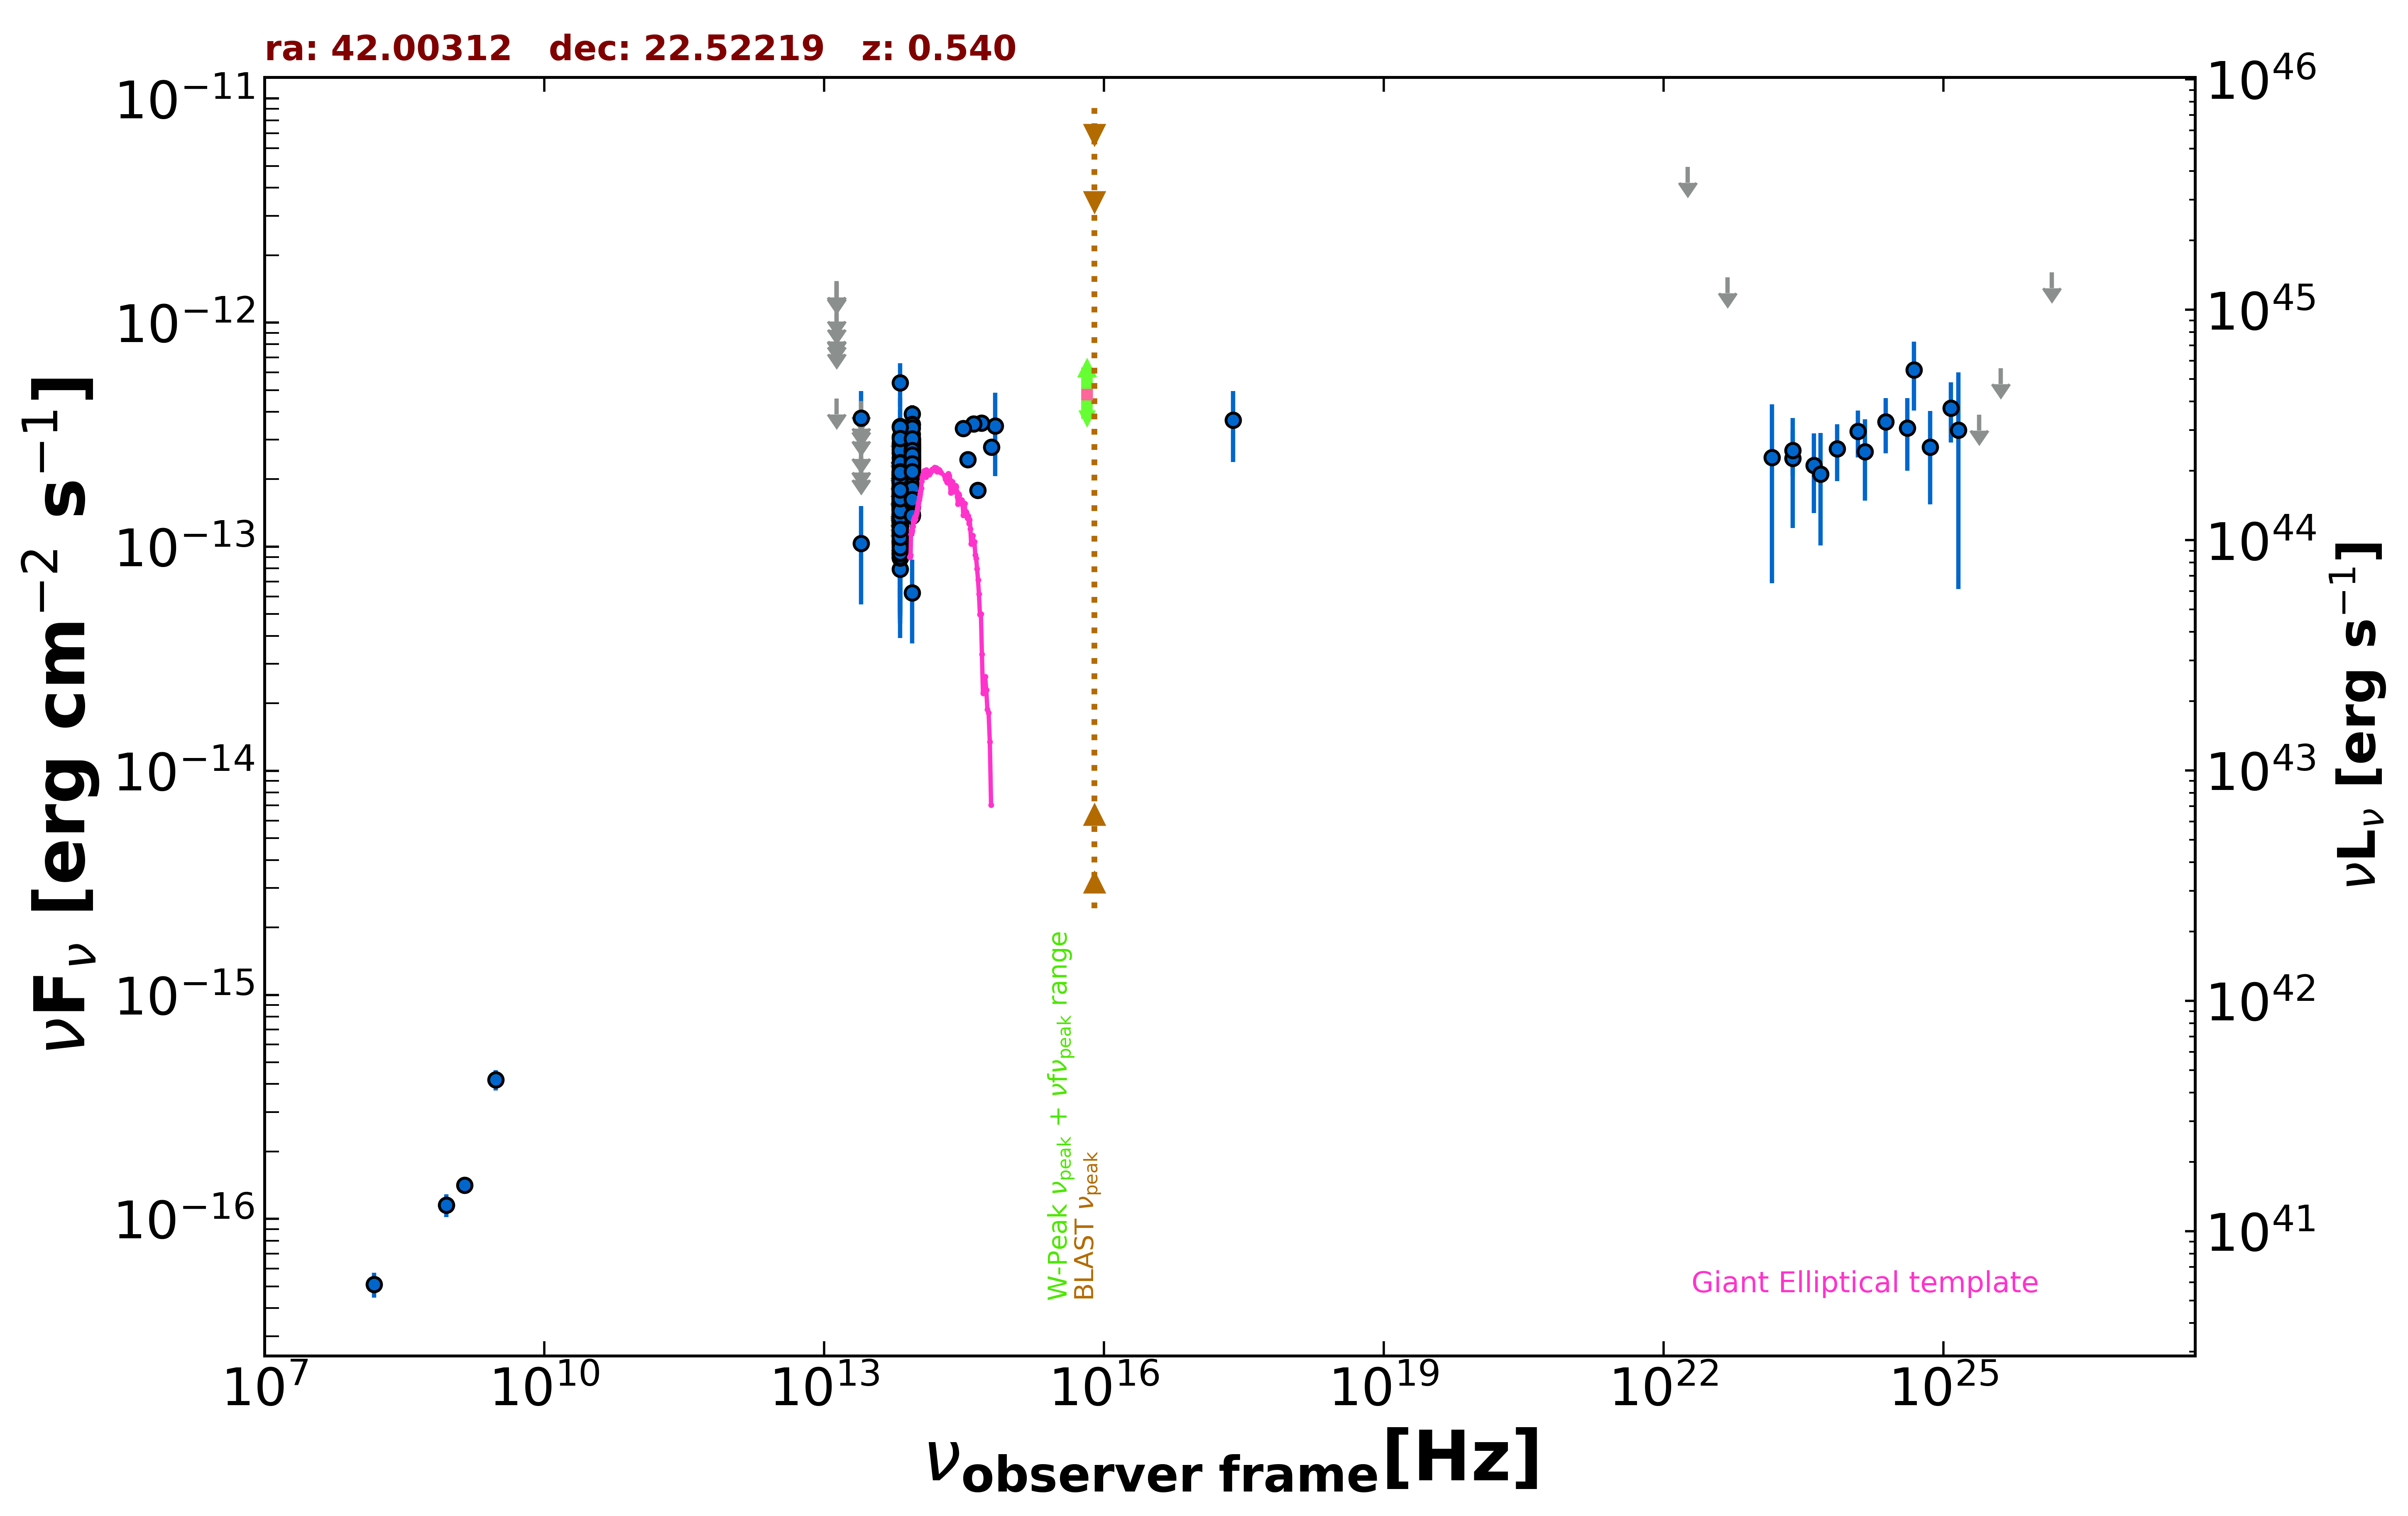

Source data for this figure (header and first rows):
freq., flux, err_flux, MJD_start, MJD_end, flag, catalog, reference
1.400e+09, 1.414e-16, 7.000e-18, 55000, 55000, , NVSS, Condon et al. 1998  AJ  115  1693
8.870e+08, 1.153e-16, 1.330e-17, 55000, 55000, , RACS, Hale et al. 2021  PASA  38  e058
3.000e+09, 4.175e-16, 4.325e-17, 55000, 55000, , VLASSQL, Gordon et al. 2021  ApJS  255  30
2.418e+17, 3.674e-13, 1.287e-13, 55000, 55000, , RASS, Boller et al. 2016  A&A  103  1
1.500e+08, 5.100e-17, 6.450e-18, 55000, 55000, , TGSS150, Intema et al. 2017  A&A  598  A781
8.817e+13, 1.929e-13, 2.650e-15, 55000, 55000, , UNWISE, Schlafly et al. 2019  ApJS  240  30
6.517e+13, 1.595e-13, 3.850e-15, 55000, 55000, , UNWISE, Schlafly et al. 2019  ApJS  240  30
8.817e+13, 2.050e-13, 7.550e-15, 55000, 55000, , WISE, Wright et al. 2010  AJ  140  1868
6.517e+13, 1.413e-13, 8.200e-15, 55000, 55000, , WISE, Wright et al. 2010  AJ  140  1868
2.498e+13, 1.034e-13, 4.824e-14, 55000, 55000, , WISE, Wright et al. 2010  AJ  140  1868
1.363e+13, 4.579e-13, 0.000e+00, 55000, 55000, UL, WISE, Wright et al. 2010  AJ  140  1868
8.817e+13, 1.798e-13, 2.695e-14, 57413, 57413, , NEOWISE, Mainzer et al. 2014  ApJ  792  30
6.517e+13, 1.302e-13, 4.727e-14, 57413, 57413, , NEOWISE, Mainzer et al. 2014  ApJ  792  30
8.817e+13, 2.128e-13, 2.435e-14, 57413, 57413, , NEOWISE, Mainzer et al. 2014  ApJ  792  30
6.517e+13, 1.596e-13, 3.890e-14, 57413, 57413, , NEOWISE, Mainzer et al. 2014  ApJ  792  30
8.817e+13, 2.342e-13, 2.420e-14, 57413, 57413, , NEOWISE, Mainzer et al. 2014  ApJ  792  30
6.517e+13, 1.481e-13, 0.000e+00, 57413, 57413, UL, NEOWISE, Mainzer et al. 2014  ApJ  792  30
8.817e+13, 2.329e-13, 2.410e-14, 57413, 57413, , NEOWISE, Mainzer et al. 2014  ApJ  792  30
6.517e+13, 2.161e-13, 3.900e-14, 57413, 57413, , NEOWISE, Mainzer et al. 2014  ApJ  792  30
8.817e+13, 1.974e-13, 2.515e-14, 57413, 57413, , NEOWISE, Mainzer et al. 2014  ApJ  792  30
6.517e+13, 1.573e-13, 3.310e-14, 57413, 57413, , NEOWISE, Mainzer et al. 2014  ApJ  792  30
8.817e+13, 2.475e-13, 2.625e-14, 57413, 57413, , NEOWISE, Mainzer et al. 2014  ApJ  792  30
6.517e+13, 9.201e-14, 3.370e-14, 57413, 57413, , NEOWISE, Mainzer et al. 2014  ApJ  792  30
8.817e+13, 2.115e-13, 3.010e-14, 57413, 57413, , NEOWISE, Mainzer et al. 2014  ApJ  792  30
6.517e+13, 1.713e-13, 3.995e-14, 57413, 57413, , NEOWISE, Mainzer et al. 2014  ApJ  792  30
8.817e+13, 2.279e-13, 2.820e-14, 58497, 58497, , NEOWISE, Mainzer et al. 2014  ApJ  792  30
6.517e+13, 1.060e-13, 4.160e-14, 58497, 58497, , NEOWISE, Mainzer et al. 2014  ApJ  792  30
8.817e+13, 2.995e-13, 5.630e-14, 58500, 58500, , NEOWISE, Mainzer et al. 2014  ApJ  792  30
6.517e+13, 3.341e-13, 0.000e+00, 58500, 58500, UL, NEOWISE, Mainzer et al. 2014  ApJ  792  30
8.817e+13, 2.051e-13, 2.865e-14, 58497, 58497, , NEOWISE, Mainzer et al. 2014  ApJ  792  30
6.517e+13, 1.734e-13, 4.160e-14, 58497, 58497, , NEOWISE, Mainzer et al. 2014  ApJ  792  30
8.817e+13, 2.186e-13, 3.110e-14, 58497, 58497, , NEOWISE, Mainzer et al. 2014  ApJ  792  30
6.517e+13, 1.483e-13, 3.715e-14, 58497, 58497, , NEOWISE, Mainzer et al. 2014  ApJ  792  30
8.817e+13, 1.897e-13, 3.000e-14, 58497, 58497, , NEOWISE, Mainzer et al. 2014  ApJ  792  30
6.517e+13, 8.909e-14, 4.396e-14, 58497, 58497, , NEOWISE, Mainzer et al. 2014  ApJ  792  30
8.817e+13, 2.430e-13, 2.535e-14, 58497, 58497, , NEOWISE, Mainzer et al. 2014  ApJ  792  30
6.517e+13, 1.620e-13, 0.000e+00, 58497, 58497, UL, NEOWISE, Mainzer et al. 2014  ApJ  792  30
8.817e+13, 2.426e-13, 3.995e-14, 58500, 58500, , NEOWISE, Mainzer et al. 2014  ApJ  792  30
6.517e+13, 5.398e-13, 1.197e-13, 58500, 58500, , NEOWISE, Mainzer et al. 2014  ApJ  792  30
8.817e+13, 2.390e-13, 2.865e-14, 58497, 58497, , NEOWISE, Mainzer et al. 2014  ApJ  792  30
6.517e+13, 1.281e-13, 3.558e-14, 58497, 58497, , NEOWISE, Mainzer et al. 2014  ApJ  792  30
8.817e+13, 2.473e-13, 2.990e-14, 58500, 58500, , NEOWISE, Mainzer et al. 2014  ApJ  792  30
6.517e+13, 2.721e-13, 0.000e+00, 58500, 58500, UL, NEOWISE, Mainzer et al. 2014  ApJ  792  30
8.817e+13, 1.402e-13, 2.640e-14, 58496, 58496, , NEOWISE, Mainzer et al. 2014  ApJ  792  30
6.517e+13, 1.543e-13, 3.785e-14, 58496, 58496, , NEOWISE, Mainzer et al. 2014  ApJ  792  30
8.817e+13, 1.850e-13, 2.285e-14, 58496, 58496, , NEOWISE, Mainzer et al. 2014  ApJ  792  30
6.517e+13, 1.254e-13, 3.471e-14, 58496, 58496, , NEOWISE, Mainzer et al. 2014  ApJ  792  30
8.817e+13, 2.295e-13, 2.645e-14, 58497, 58497, , NEOWISE, Mainzer et al. 2014  ApJ  792  30
6.517e+13, 1.385e-13, 3.875e-14, 58497, 58497, , NEOWISE, Mainzer et al. 2014  ApJ  792  30
8.817e+13, 2.158e-13, 4.000e-14, 58500, 58500, , NEOWISE, Mainzer et al. 2014  ApJ  792  30
6.517e+13, 3.450e-13, 1.179e-13, 58500, 58500, , NEOWISE, Mainzer et al. 2014  ApJ  792  30
8.817e+13, 1.878e-13, 3.565e-14, 57609, 57609, , NEOWISE, Mainzer et al. 2014  ApJ  792  30
6.517e+13, 1.726e-13, 4.320e-14, 57609, 57609, , NEOWISE, Mainzer et al. 2014  ApJ  792  30
8.817e+13, 2.772e-13, 2.480e-14, 57775, 57775, , NEOWISE, Mainzer et al. 2014  ApJ  792  30
6.517e+13, 8.984e-14, 4.111e-14, 57775, 57775, , NEOWISE, Mainzer et al. 2014  ApJ  792  30
8.817e+13, 2.063e-13, 2.855e-14, 57775, 57775, , NEOWISE, Mainzer et al. 2014  ApJ  792  30
6.517e+13, 1.294e-13, 3.767e-14, 57775, 57775, , NEOWISE, Mainzer et al. 2014  ApJ  792  30
8.817e+13, 2.628e-13, 3.035e-14, 57775, 57775, , NEOWISE, Mainzer et al. 2014  ApJ  792  30
6.517e+13, 1.330e-13, 4.568e-14, 57775, 57775, , NEOWISE, Mainzer et al. 2014  ApJ  792  30
8.817e+13, 2.450e-13, 2.510e-14, 57775, 57775, , NEOWISE, Mainzer et al. 2014  ApJ  792  30
... 425 more rows
